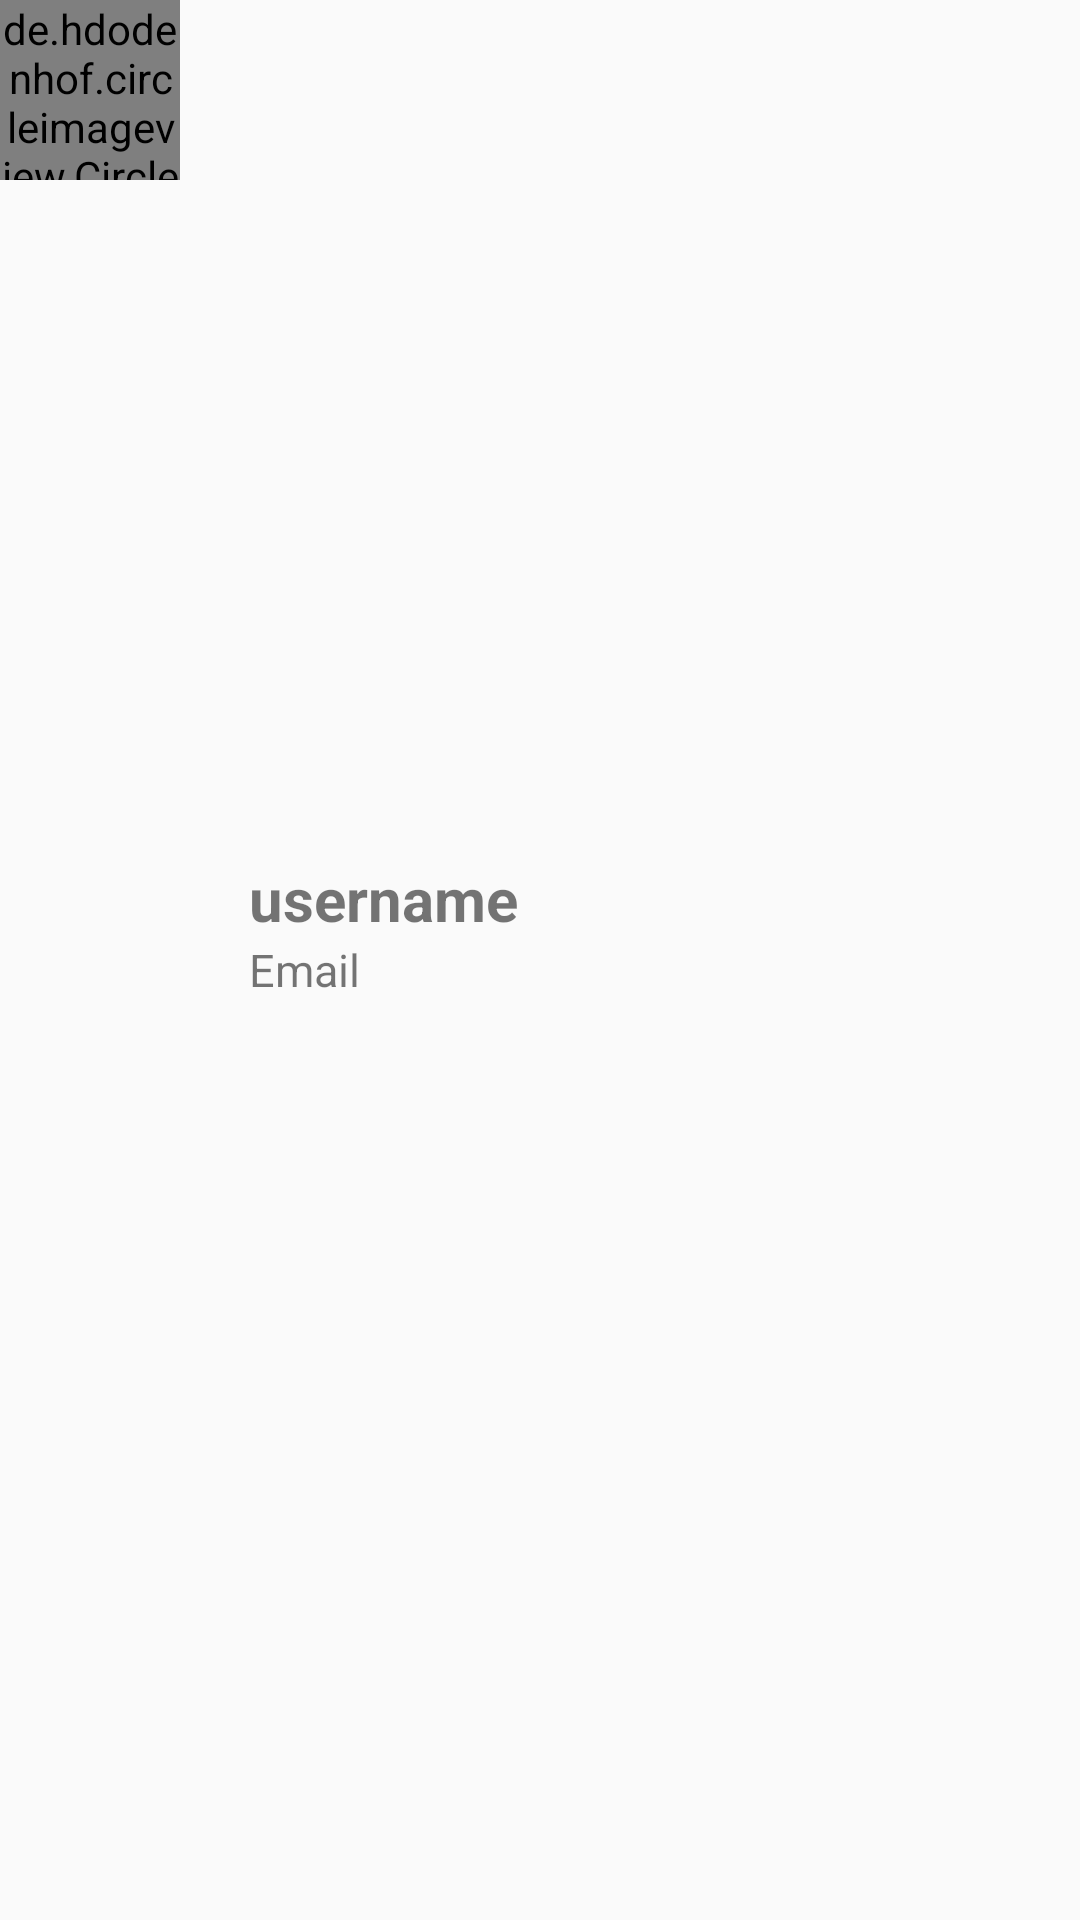

This screen was rendered from an Android layout file. Write that file and the resources it references.
<!-- AndroidManifest.xml: application theme AppTheme -->
<!-- res/layout/user_item.xml -->
<?xml version="1.0" encoding="utf-8"?>
<RelativeLayout
    xmlns:android="http://schemas.android.com/apk/res/android"
    xmlns:app="http://schemas.android.com/apk/res-auto"
    android:id="@+id/rLayout"
    android:layout_width="match_parent"
    android:layout_height="wrap_content"
    android:layout_margin="5dp"
    app:cardElevation="5dp">

    <de.hdodenhof.circleimageview.CircleImageView
        android:id="@+id/image_profile"
        android:layout_width="60dp"
        android:layout_height="60dp"
        app:civ_border_color="#FF000000"
        app:civ_border_width="2dp" />

    <LinearLayout
        android:layout_width="298dp"
        android:layout_height="68dp"
        android:layout_centerVertical="true"
        android:layout_marginStart="8dp"
        android:layout_toEndOf="@+id/image_profile"
        android:orientation="vertical">

        <TextView
            android:id="@+id/list_fName"
            android:layout_width="wrap_content"
            android:layout_height="wrap_content"
            android:layout_marginLeft="15dp"
            android:maxLines="1"
            android:text="username"
            android:textSize="20sp"
            android:textStyle="bold" />

        <TextView
            android:id="@+id/list_email"
            android:layout_width="wrap_content"
            android:layout_height="wrap_content"
            android:layout_marginLeft="15dp"
            android:maxLines="1"
            android:text="@string/email"
            android:textSize="15sp" />

    </LinearLayout>

    <Button
        android:layout_width="wrap_content"
        android:layout_height="30dp"
        android:id="@+id/btn_follow"
        android:layout_alignParentEnd="true"
        android:layout_centerVertical="true"
        android:visibility="gone"/>

</RelativeLayout>
<!-- resources referenced by this layout -->
<resources>
  <string name="email">Email</string>
  <style name="AppTheme" parent="Theme.AppCompat.Light.NoActionBar">
          
          <item name="colorPrimary">@color/colorPrimary</item>
          <item name="colorPrimaryDark">@color/colorPrimaryDark</item>
          <item name="colorAccent">@color/colorAccent</item>
      </style>
  <color name="colorPrimary">#FCFCFC</color>
  <color name="colorPrimaryDark">#7D8CA3</color>
  <color name="colorAccent">#03DAC5</color>
</resources>
